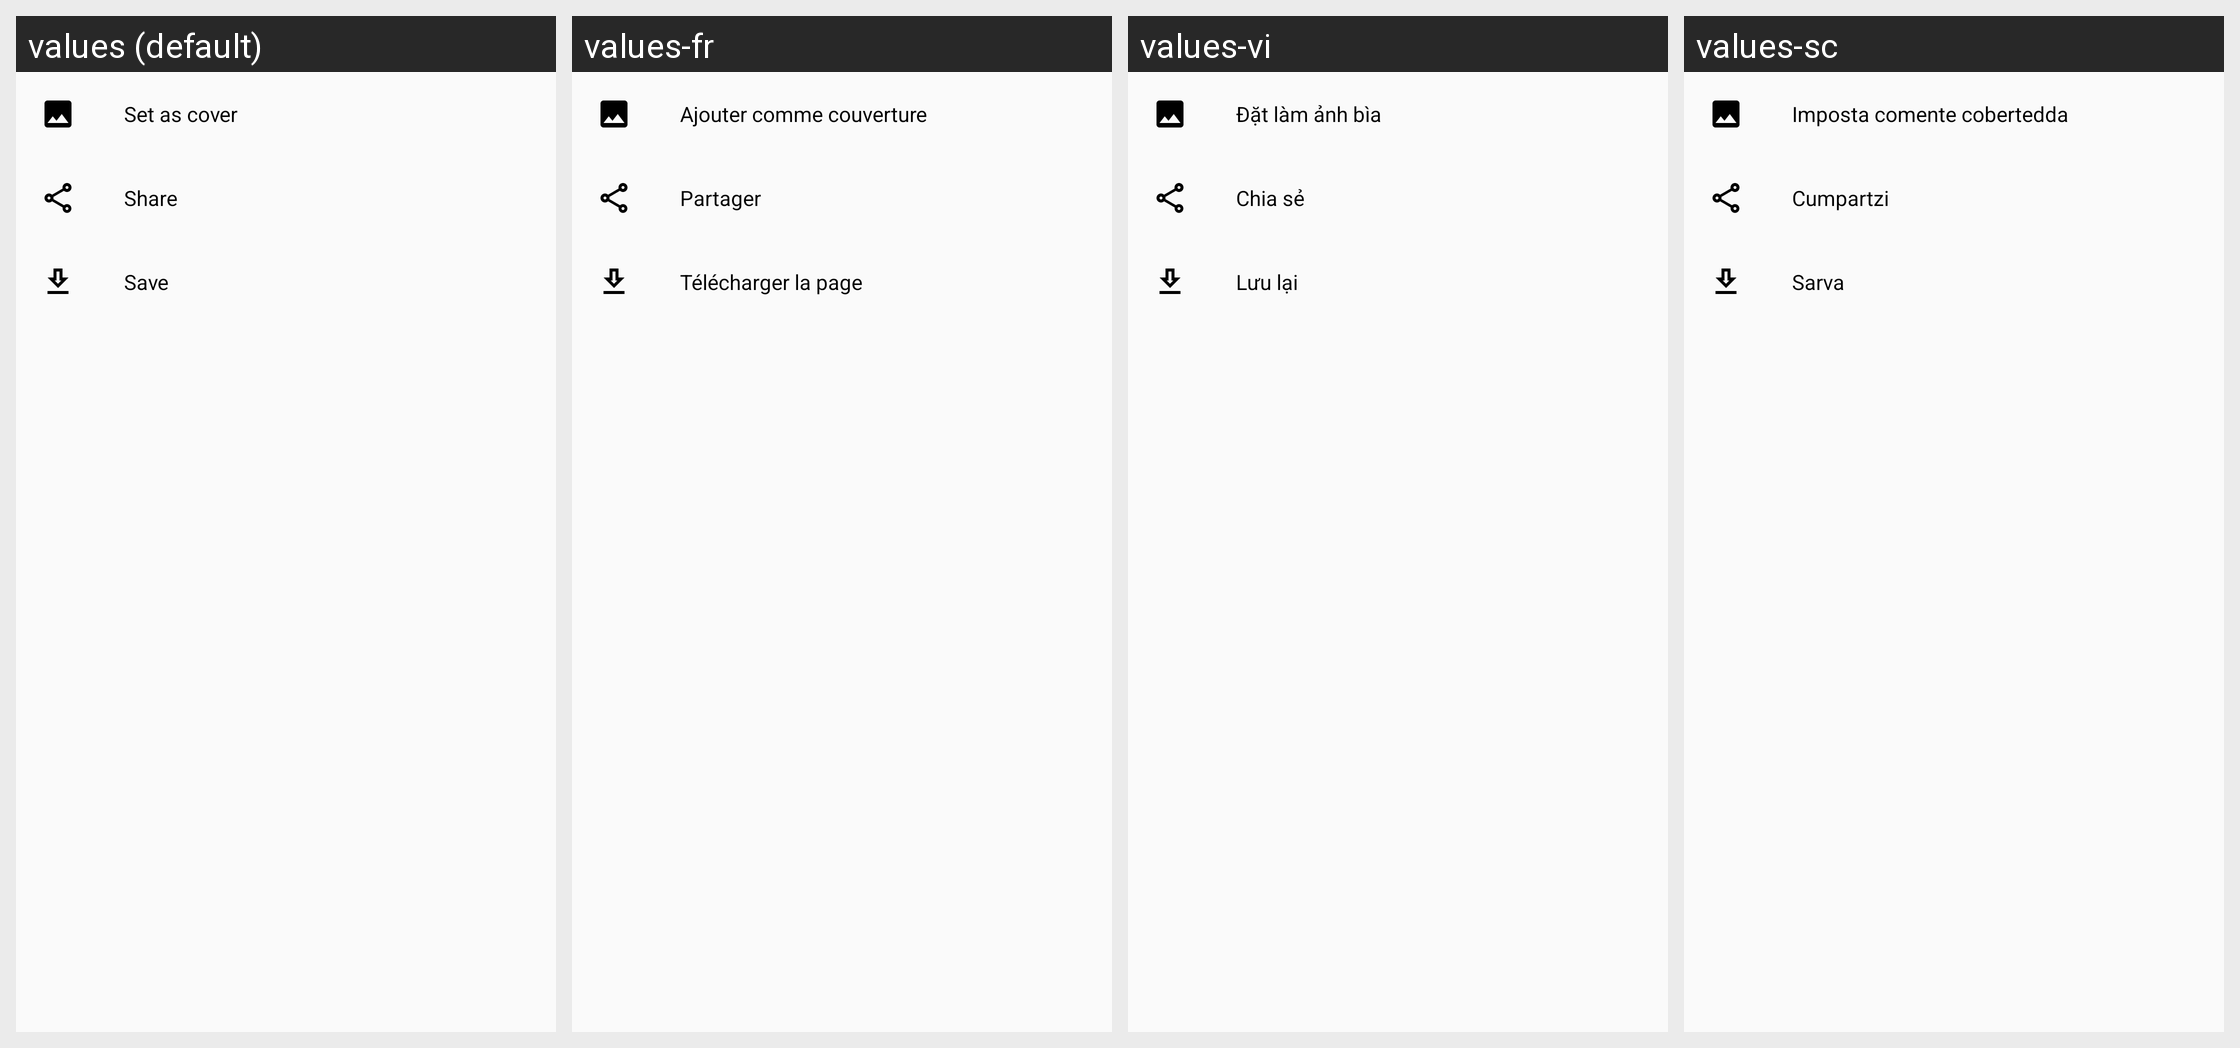

The Android screen above is rendered under several locales of the same app. Produce the string resources it draws, with the default and per-locale values.
Android screen res/layout/reader_page_sheet.xml rendered under 4 locales, left to right: values (default), values-fr, values-vi, values-sc. Device: Nexus 5 (rendered at 1080×1920; each locale shown at half size, 540×960, under a caption strip naming it); theme Theme.Tachiyomi.
Other locales in the repository, not shown: values-am, values-ar, values-bg, values-bn, values-bn-rBD, values-ca, values-cs, values-cv, values-de, values-el, values-en-rUS, values-eo, values-es, values-fa, values-fi, values-fil, values-gl, values-he, values-hi, values-hr, values-hu, values-id, values-in, values-it, values-ja, values-jv, values-ka-rGE, values-kn, values-ko, values-lt, values-lv, values-mr, values-ms, values-my, values-nb-rNO, values-ne, values-nl, values-pl, values-pt, values-pt-rBR, values-ro, values-ru, values-sah, values-sk, values-sr, values-sv, values-te, values-th, values-ti, values-tl, values-tr, values-uk, values-ur-rPK, values-uz, values-zh-rCN, values-zh-rTW.
Strings drawn on this screen, with the default value and each locale's value (text and hints the layout hard-codes, and strings that could not be matched under every locale, appear in the picture but are not listed):

set_as_cover
  values: Set as cover
  values-fr: Ajouter comme couverture
  values-vi: Đặt làm ảnh bìa
  values-sc: Imposta comente cobertedda

action_share
  values: Share
  values-fr: Partager
  values-vi: Chia sẻ
  values-sc: Cumpartzi

action_save
  values: Save
  values-fr: Télécharger la page
  values-vi: Lưu lại
  values-sc: Sarva
